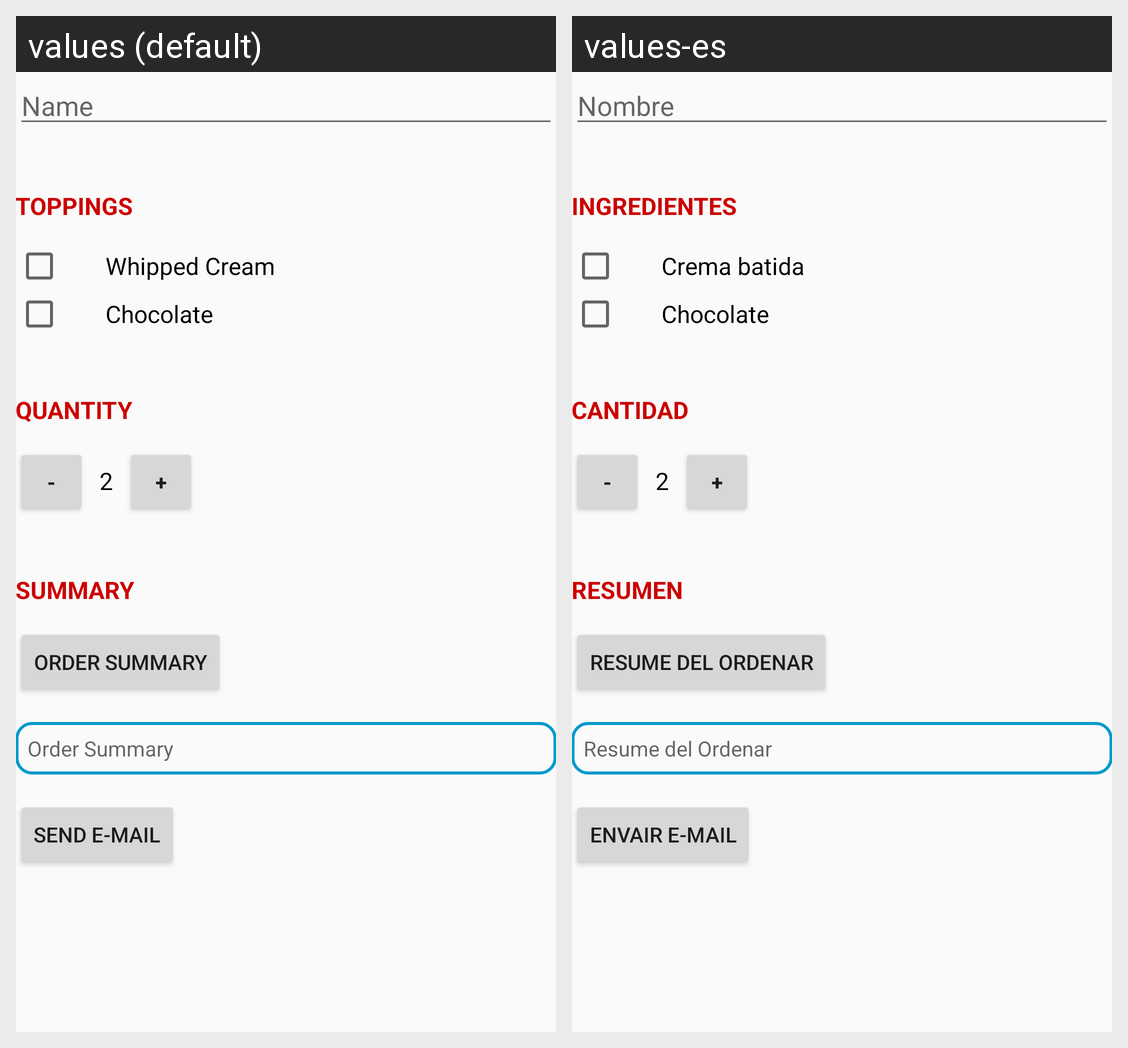

The same Android screen rendered under two of its app's locales, left to right. List the strings drawn on it with the default value and each locale's translation.
Android screen res/layout/activity_main.xml rendered under 2 locales, left to right: values (default), values-es. Device: Nexus 5 (rendered at 1080×1920; each locale shown at half size, 540×960, under a caption strip naming it); theme AppTheme.
Strings drawn on this screen, with the default value and each locale's value (text and hints the layout hard-codes, and strings that could not be matched under every locale, appear in the picture but are not listed):

name
  values: Name
  values-es: Nombre

toppings
  values: Toppings
  values-es: Ingredientes

whipped_cream
  values: Whipped Cream
  values-es: Crema batida

chocolate
  values: Chocolate
  values-es: Chocolate

quantity
  values: Quantity
  values-es: Cantidad

initial_quantity_value
  values: 2
  values-es: 2

summary
  values: Summary
  values-es: Resumen

order
  values: Order Summary
  values-es: Resume del Ordenar

send
  values: Send e-mail
  values-es: Envair e-mail
